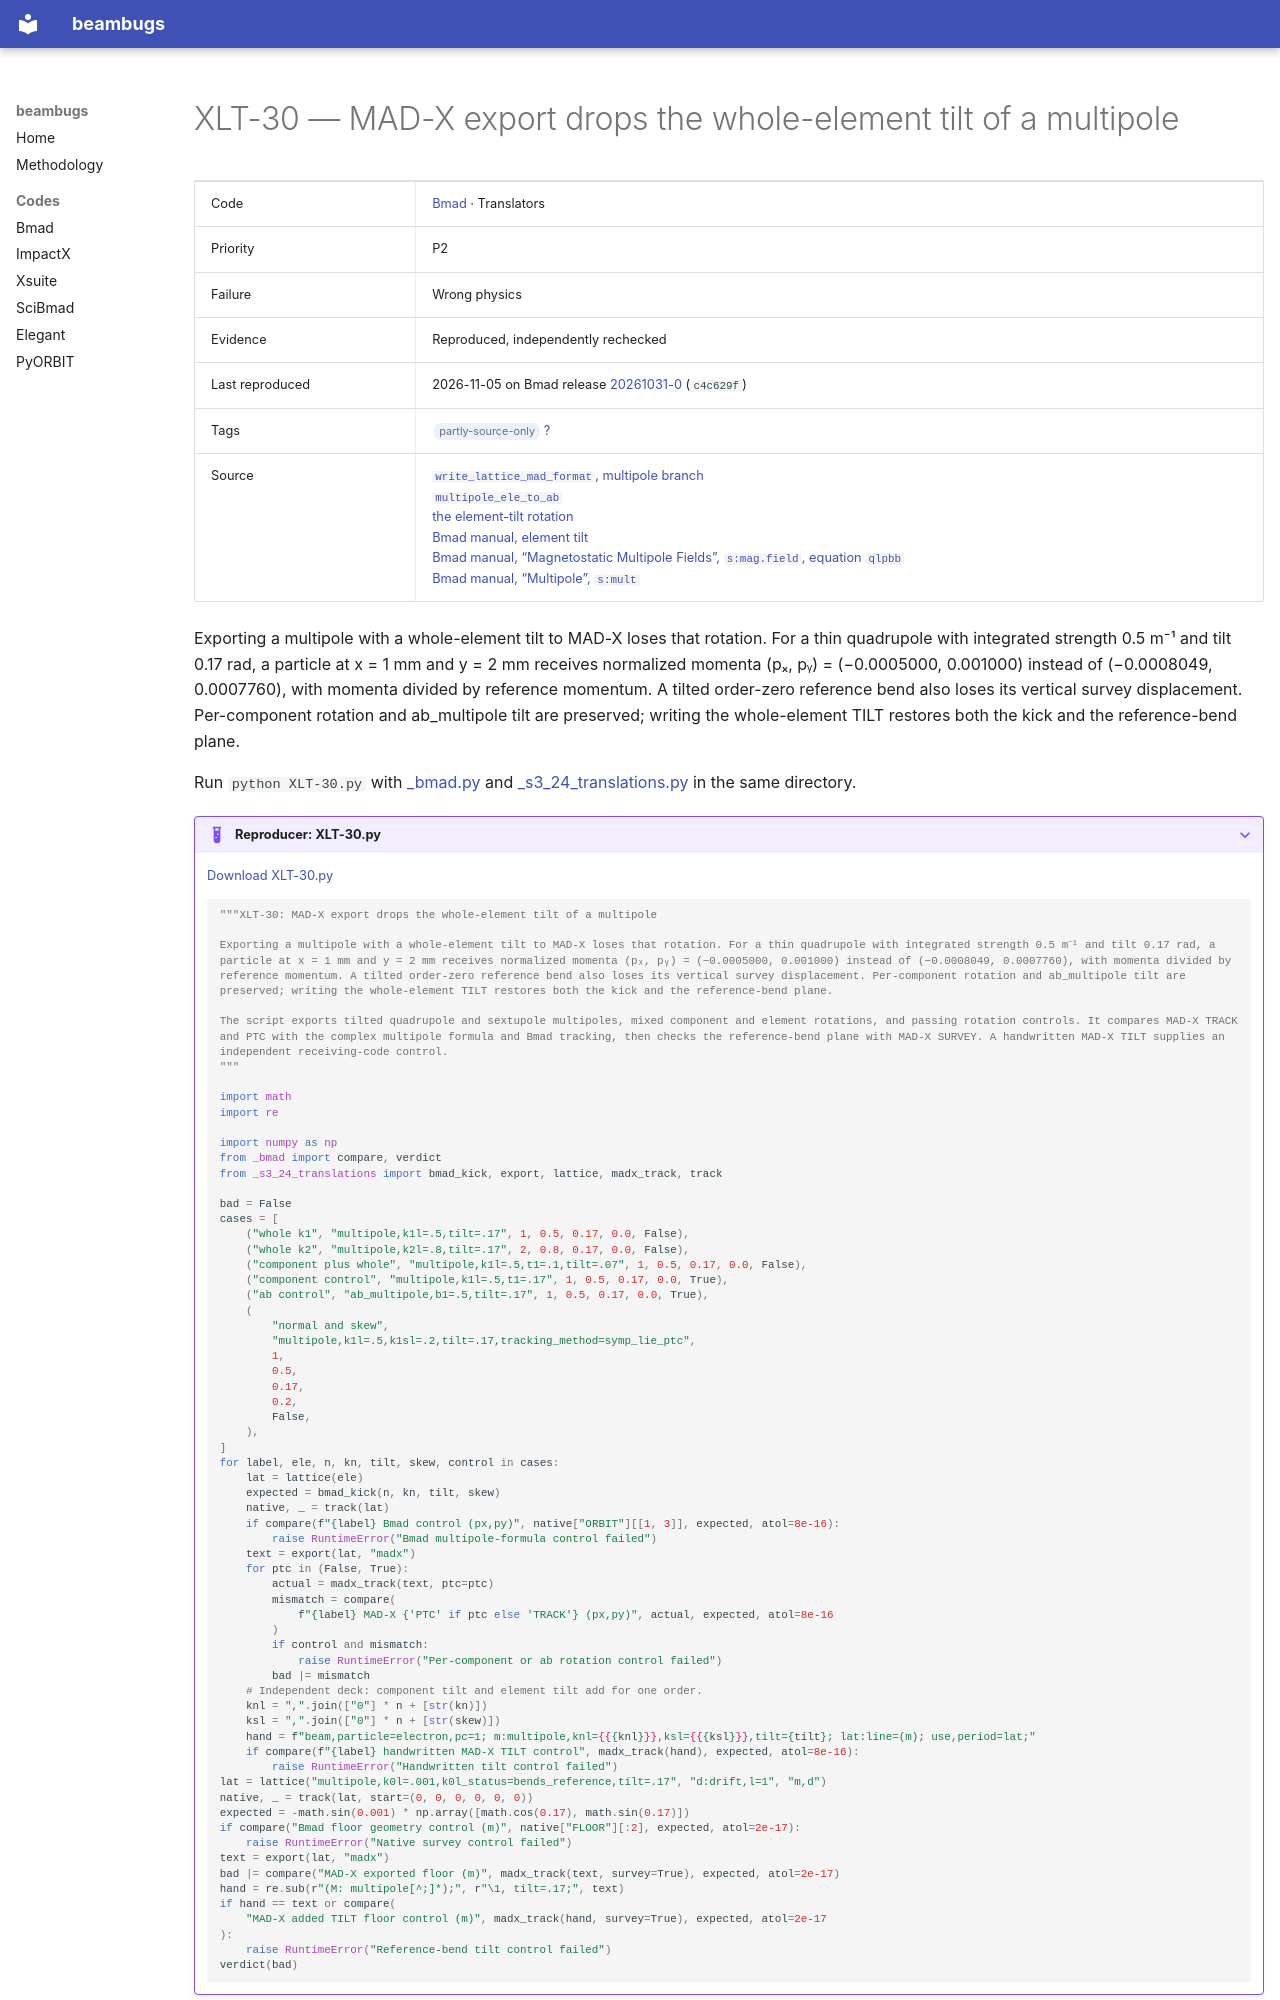

repository: nikitakuklev/beambugs · page: bmad/XLT-30/index.html · generator: mkdocs

---
title: "XLT-30: MAD-X export drops the whole-element tilt of a multipole"
hide:
  - toc
---

# XLT-30 — MAD-X export drops the whole-element tilt of a multipole

| | |
|---|---|
| Code | [Bmad](../index.md) · Translators |
| Priority | P2 |
| Failure | Wrong physics |
| Evidence | Reproduced, independently rechecked |
| Last reproduced | 2026-11-05 on Bmad release [20261031-0](https://github.com/bmad-sim/bmad-ecosystem/tree/20261031-0) (`c4c629f`) |
| Tags | <span class="bb-tag">partly-source-only</span> [?](../../methodology.md#tags) |
| Source | [`write_lattice_mad_format`, multipole branch](https://github.com/bmad-sim/bmad-ecosystem/blob/c4c629fc9071d3a56cb1ba5bc714baba65e9c5d3/bmad/output/write_lattice_mad_format.f90#L946-L972)<br>[`multipole_ele_to_ab`](https://github.com/bmad-sim/bmad-ecosystem/blob/c4c629fc9071d3a56cb1ba5bc714baba65e9c5d3/bmad/code/multipole_ele_to_ab.f90#L80-L104)<br>[the element-tilt rotation](https://github.com/bmad-sim/bmad-ecosystem/blob/c4c629fc9071d3a56cb1ba5bc714baba65e9c5d3/bmad/code/multipole_ele_to_ab.f90#L232-L235)<br>[Bmad manual, element tilt](https://github.com/bmad-sim/bmad-ecosystem/blob/c4c629fc9071d3a56cb1ba5bc714baba65e9c5d3/bmad/doc/attributes.tex#L608-L616)<br>[Bmad manual, “Magnetostatic Multipole Fields”, `s:mag.field`, equation `qlpbb`](https://github.com/bmad-sim/bmad-ecosystem/blob/c4c629fc9071d3a56cb1ba5bc714baba65e9c5d3/bmad/doc/electromagnetic-fields.tex#L92-L116)<br>[Bmad manual, “Multipole”, `s:mult`](https://github.com/bmad-sim/bmad-ecosystem/blob/c4c629fc9071d3a56cb1ba5bc714baba65e9c5d3/bmad/doc/elements.tex#L3860-L3878) |

Exporting a multipole with a whole-element tilt to MAD-X loses that rotation. For a thin quadrupole with integrated strength 0.5 m⁻¹ and tilt 0.17 rad, a particle at x = 1 mm and y = 2 mm receives normalized momenta (pₓ, pᵧ) = (−0.0005000, 0.001000) instead of (−0.0008049, 0.0007760), with momenta divided by reference momentum. A tilted order-zero reference bend also loses its vertical survey displacement. Per-component rotation and ab_multipole tilt are preserved; writing the whole-element TILT restores both the kick and the reference-bend plane.

Run `python XLT-30.py` with [_bmad.py](../helpers/_bmad.py) and [_s3_24_translations.py](../helpers/_s3_24_translations.py) in the same directory.

??? example "Reproducer: XLT-30.py"

    [Download XLT-30.py](XLT-30.py)

    ```python
    """XLT-30: MAD-X export drops the whole-element tilt of a multipole

    Exporting a multipole with a whole-element tilt to MAD-X loses that rotation. For a thin quadrupole with integrated strength 0.5 m⁻¹ and tilt 0.17 rad, a particle at x = 1 mm and y = 2 mm receives normalized momenta (pₓ, pᵧ) = (−0.0005000, 0.001000) instead of (−0.0008049, 0.0007760), with momenta divided by reference momentum. A tilted order-zero reference bend also loses its vertical survey displacement. Per-component rotation and ab_multipole tilt are preserved; writing the whole-element TILT restores both the kick and the reference-bend plane.

    The script exports tilted quadrupole and sextupole multipoles, mixed component and element rotations, and passing rotation controls. It compares MAD-X TRACK and PTC with the complex multipole formula and Bmad tracking, then checks the reference-bend plane with MAD-X SURVEY. A handwritten MAD-X TILT supplies an independent receiving-code control.
    """

    import math
    import re

    import numpy as np
    from _bmad import compare, verdict
    from _s3_24_translations import bmad_kick, export, lattice, madx_track, track
